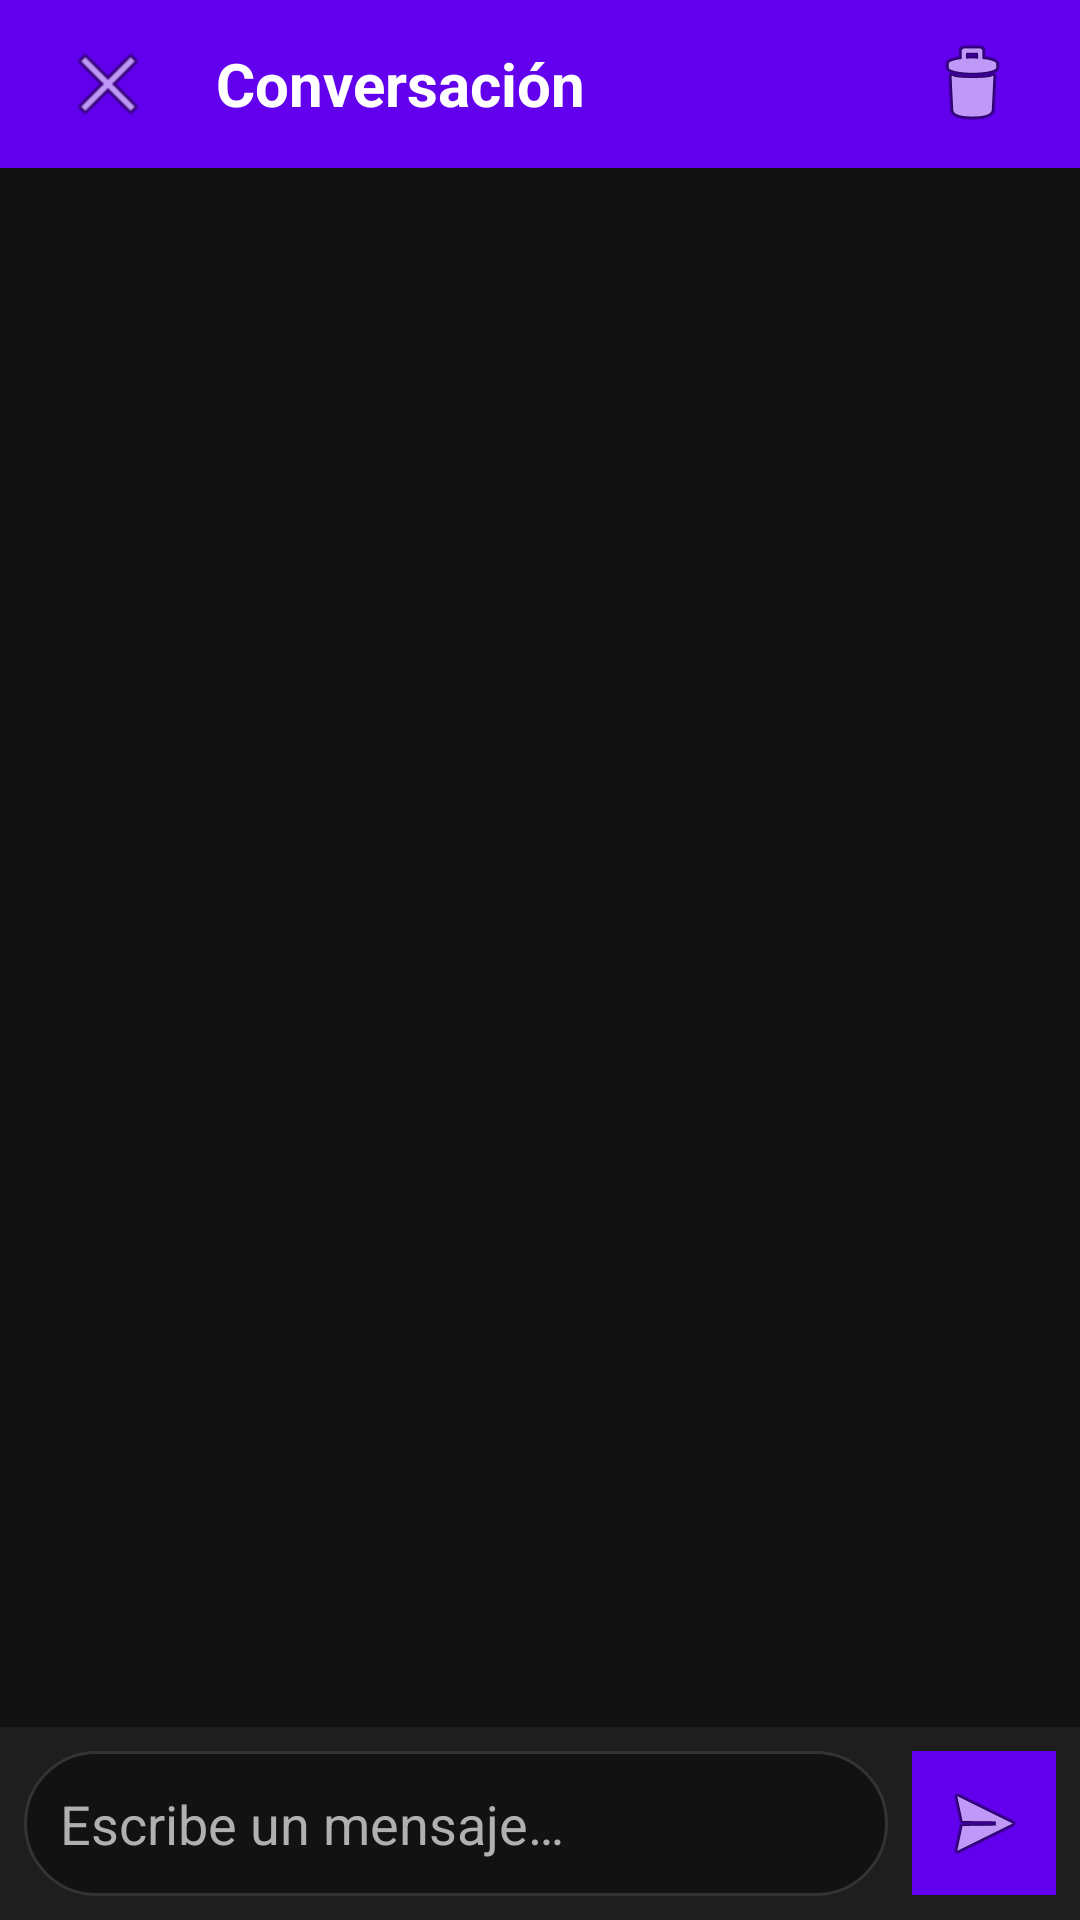

This screen was rendered from an Android layout file. Write that file and the resources it references.
<!-- AndroidManifest.xml: activity theme Theme.Yarvis -->
<!-- res/layout/activity_chat.xml -->
<?xml version="1.0" encoding="utf-8"?>
<LinearLayout xmlns:android="http://schemas.android.com/apk/res/android"
    android:layout_width="match_parent"
    android:layout_height="match_parent"
    android:orientation="vertical"
    android:background="@color/background">

    
    <LinearLayout
        android:layout_width="match_parent"
        android:layout_height="56dp"
        android:orientation="horizontal"
        android:gravity="center_vertical"
        android:paddingHorizontal="16dp"
        android:background="@color/primary">

        <ImageButton
            android:id="@+id/btn_back"
            android:layout_width="40dp"
            android:layout_height="40dp"
            android:src="@android:drawable/ic_menu_close_clear_cancel"
            android:background="?android:attr/selectableItemBackgroundBorderless"
            android:contentDescription="@string/btn_back" />

        <TextView
            android:layout_width="0dp"
            android:layout_height="wrap_content"
            android:layout_weight="1"
            android:text="@string/chat_title"
            android:textSize="20sp"
            android:textStyle="bold"
            android:textColor="@android:color/white"
            android:layout_marginStart="16dp" />

        <ImageButton
            android:id="@+id/btn_clear"
            android:layout_width="40dp"
            android:layout_height="40dp"
            android:src="@android:drawable/ic_menu_delete"
            android:background="?android:attr/selectableItemBackgroundBorderless"
            android:contentDescription="@string/btn_clear" />

    </LinearLayout>

    
    <androidx.recyclerview.widget.RecyclerView
        android:id="@+id/messages_recycler"
        android:layout_width="match_parent"
        android:layout_height="0dp"
        android:layout_weight="1"
        android:clipToPadding="false"
        android:padding="8dp" />

    
    <LinearLayout
        android:layout_width="match_parent"
        android:layout_height="wrap_content"
        android:orientation="horizontal"
        android:padding="8dp"
        android:background="@color/surface">

        <EditText
            android:id="@+id/input_message"
            android:layout_width="0dp"
            android:layout_height="wrap_content"
            android:layout_weight="1"
            android:hint="@string/hint_message"
            android:inputType="text"
            android:maxLines="4"
            android:padding="12dp"
            android:background="@drawable/input_background"
            android:textColor="@color/text_primary"
            android:textColorHint="@color/text_secondary" />

        <ImageButton
            android:id="@+id/btn_send"
            android:layout_width="48dp"
            android:layout_height="48dp"
            android:src="@android:drawable/ic_menu_send"
            android:background="@color/primary"
            android:layout_marginStart="8dp"
            android:contentDescription="@string/btn_send" />

    </LinearLayout>

</LinearLayout>
<!-- resources referenced by this layout -->
<resources>
  <color name="background">#121212</color>
  <color name="primary">#6200EE</color>
  <color name="surface">#1E1E1E</color>
  <color name="text_primary">#FFFFFF</color>
  <color name="text_secondary">#B0B0B0</color>
  <!-- drawable input_background (drawable) -->
  <?xml version="1.0" encoding="utf-8"?>
  <shape xmlns:android="http://schemas.android.com/apk/res/android"
      android:shape="rectangle">
      <solid android:color="@color/background" />
      <corners android:radius="24dp" />
      <stroke
          android:width="1dp"
          android:color="@color/divider" />
  </shape>
  <string name="btn_back">Volver</string>
  <string name="btn_clear">Limpiar historial</string>
  <string name="btn_send">Enviar</string>
  <string name="chat_title">Conversación</string>
  <string name="hint_message">Escribe un mensaje…</string>
  <style name="Theme.Yarvis" parent="Theme.MaterialComponents.DayNight.NoActionBar">
          <item name="colorPrimary">@color/primary</item>
          <item name="colorPrimaryDark">@color/primary_dark</item>
          <item name="colorAccent">@color/accent</item>
          <item name="colorOnPrimary">@color/text_primary</item>
          <item name="colorSecondary">@color/accent</item>
          <item name="android:windowBackground">@color/background</item>
          <item name="android:statusBarColor">@color/background</item>
          <item name="android:navigationBarColor">@color/background</item>
  
          
          <item name="colorSurface">@color/surface</item>
          <item name="colorOnSurface">@color/text_primary</item>
          <item name="colorError">@color/error</item>
  
          
          <item name="textInputStyle">@style/Widget.Yarvis.TextInputLayout</item>
      </style>
  <color name="divider">#333333</color>
  <color name="primary_dark">#3700B3</color>
  <color name="accent">#BB86FC</color>
  <color name="error">#F44336</color>
  <style name="Widget.Yarvis.TextInputLayout" parent="Widget.MaterialComponents.TextInputLayout.OutlinedBox">
          <item name="boxStrokeColor">@color/text_input_box_stroke</item>
          <item name="hintTextColor">@color/accent</item>
          <item name="android:textColorHint">@color/text_secondary</item>
      </style>
</resources>
